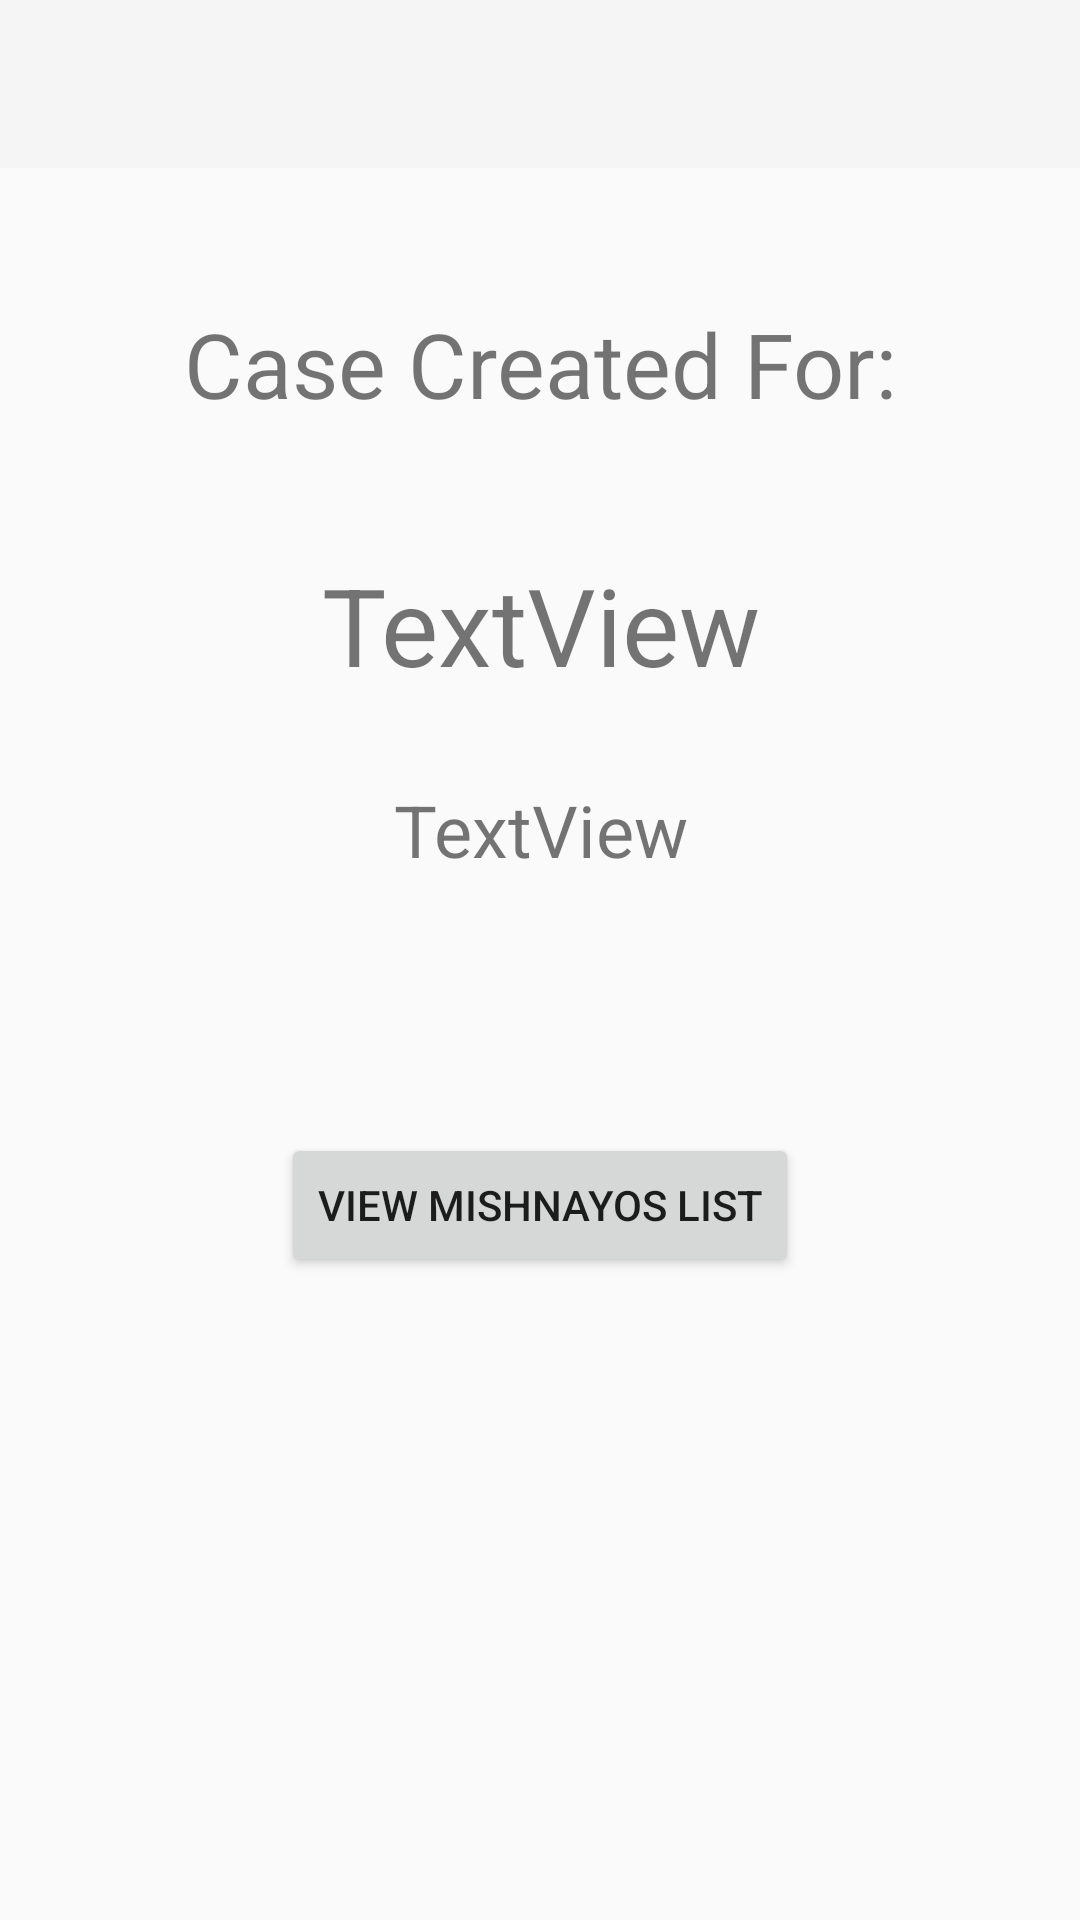

Write the Android layout XML for this screen, with the resource values it uses.
<!-- AndroidManifest.xml: application theme Theme.AppCompat.Light.NoActionBar -->
<!-- res/layout/activity_new_case_created.xml -->
<?xml version="1.0" encoding="utf-8"?>
<LinearLayout xmlns:android="http://schemas.android.com/apk/res/android"
    android:layout_width="match_parent"
    android:layout_height="match_parent"
    android:orientation="vertical">

    <include layout="@layout/toolbar" />

    <TextView
        android:id="@+id/textView7"
        android:layout_width="match_parent"
        android:layout_height="wrap_content"
        android:layout_marginBottom="35dp"
        android:layout_marginTop="45dp"
        android:layout_weight="0.00"
        android:gravity="center"
        android:text="Case Created For:"
        android:textSize="30sp" />

    <TextView
        android:id="@+id/niftarNameCreated"
        android:layout_width="match_parent"
        android:layout_height="64dp"
        android:layout_marginBottom="20dp"
        android:layout_weight="0.00"
        android:gravity="center"
        android:text="TextView"
        android:textSize="36sp" />

    <TextView
        android:id="@+id/dateNiftarCreated"
        android:layout_width="match_parent"
        android:layout_height="wrap_content"
        android:layout_marginBottom="85dp"
        android:layout_weight="0.00"
        android:gravity="center"
        android:text="TextView"
        android:textSize="24sp" />

    <Button
        android:id="@+id/takeMishnayosAfterReserve"
        android:layout_width="wrap_content"
        android:layout_height="wrap_content"
        android:gravity="center"
        android:text="@string/takeMishnayos"
        android:layout_gravity="center_horizontal"/>
</LinearLayout>
<!-- res/layout/toolbar.xml (included above) -->
<?xml version="1.0" encoding="utf-8"?>
<androidx.constraintlayout.widget.ConstraintLayout xmlns:android="http://schemas.android.com/apk/res/android"
    android:layout_width="match_parent"
    android:layout_height="wrap_content"
    xmlns:app="http://schemas.android.com/apk/res-auto">

    <androidx.appcompat.widget.Toolbar
        android:id="@+id/my_toolbar"
        android:layout_width="match_parent"
        android:layout_height="?attr/actionBarSize"
        android:background="?attr/colorPrimary"
        android:elevation="4dp"
        android:theme="@style/ThemeOverlay.AppCompat.ActionBar"
        app:contentInsetLeft="0dp"
        app:contentInsetStart="0dp"
        app:layout_constraintEnd_toEndOf="parent"
        app:layout_constraintStart_toStartOf="parent"
        app:layout_constraintTop_toTopOf="parent"
        app:popupTheme="@style/ThemeOverlay.AppCompat.Light" />


</androidx.constraintlayout.widget.ConstraintLayout>
<!-- resources referenced by this layout -->
<resources>
  <string name="takeMishnayos">View Mishnayos List</string>
</resources>
